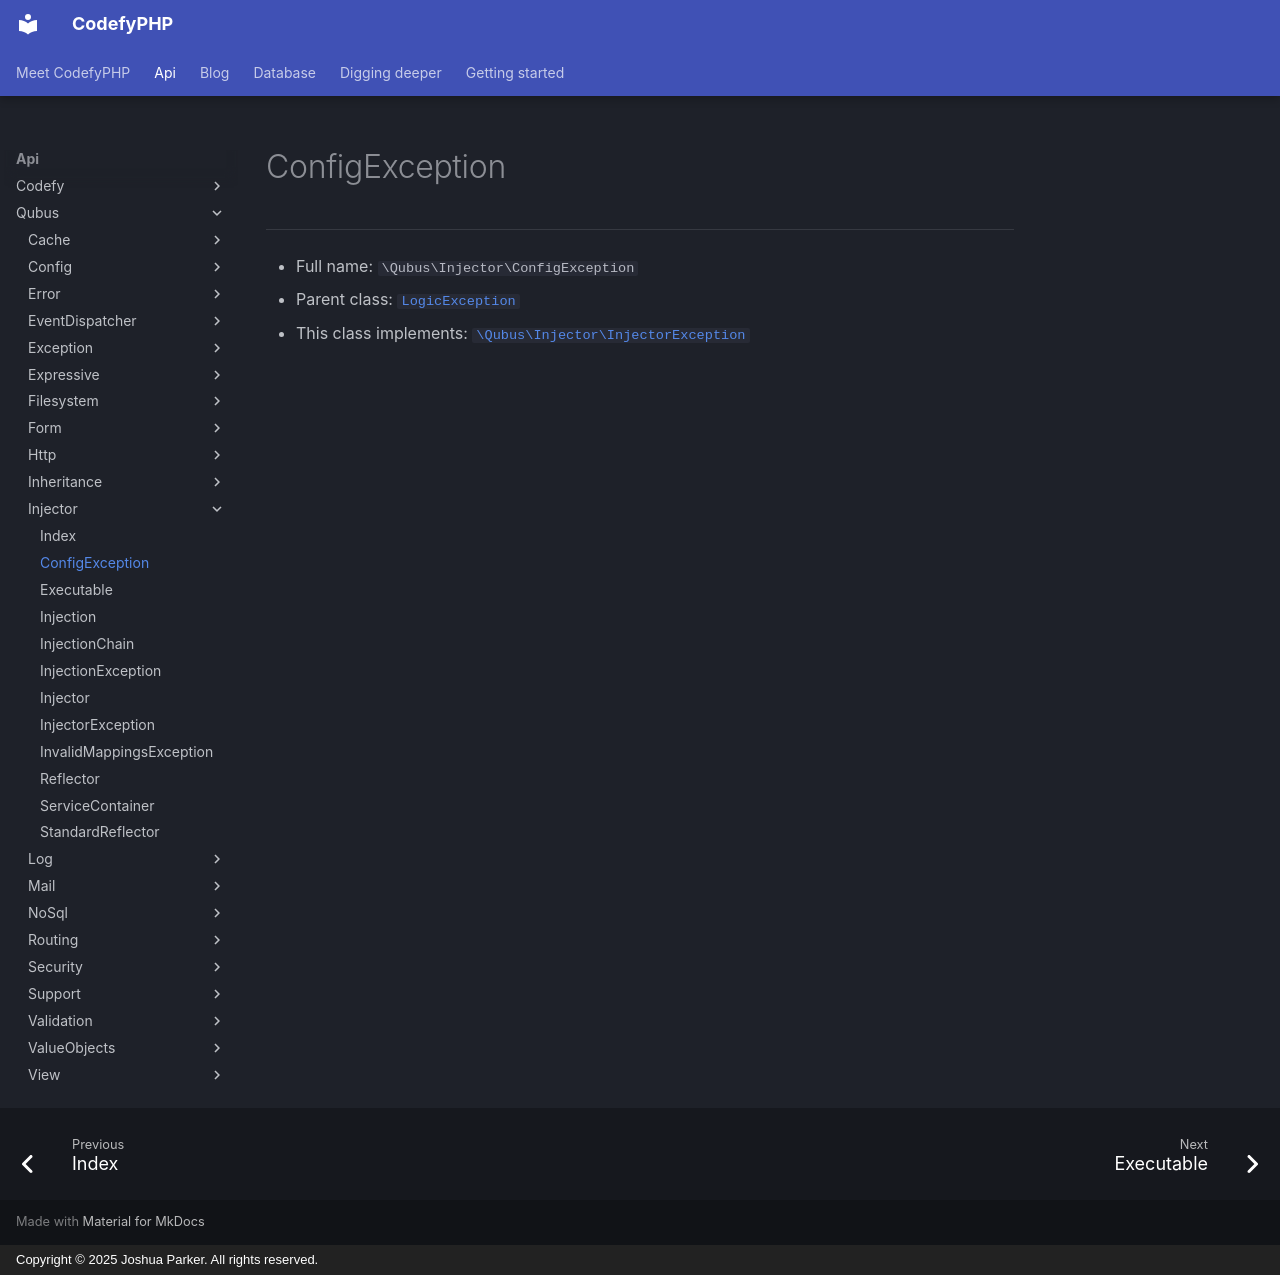

repository: codefyphp/docs · page: api/Qubus/Injector/ConfigException/index.html · generator: mkdocs · copyright: Copyright © 2025 Joshua Parker. All rights reserved.

# ConfigException

***

* Full name: `\Qubus\Injector\ConfigException`
* Parent class: [`LogicException`](../../LogicException.md)
* This class implements:
  [`\Qubus\Injector\InjectorException`](./InjectorException.md)
